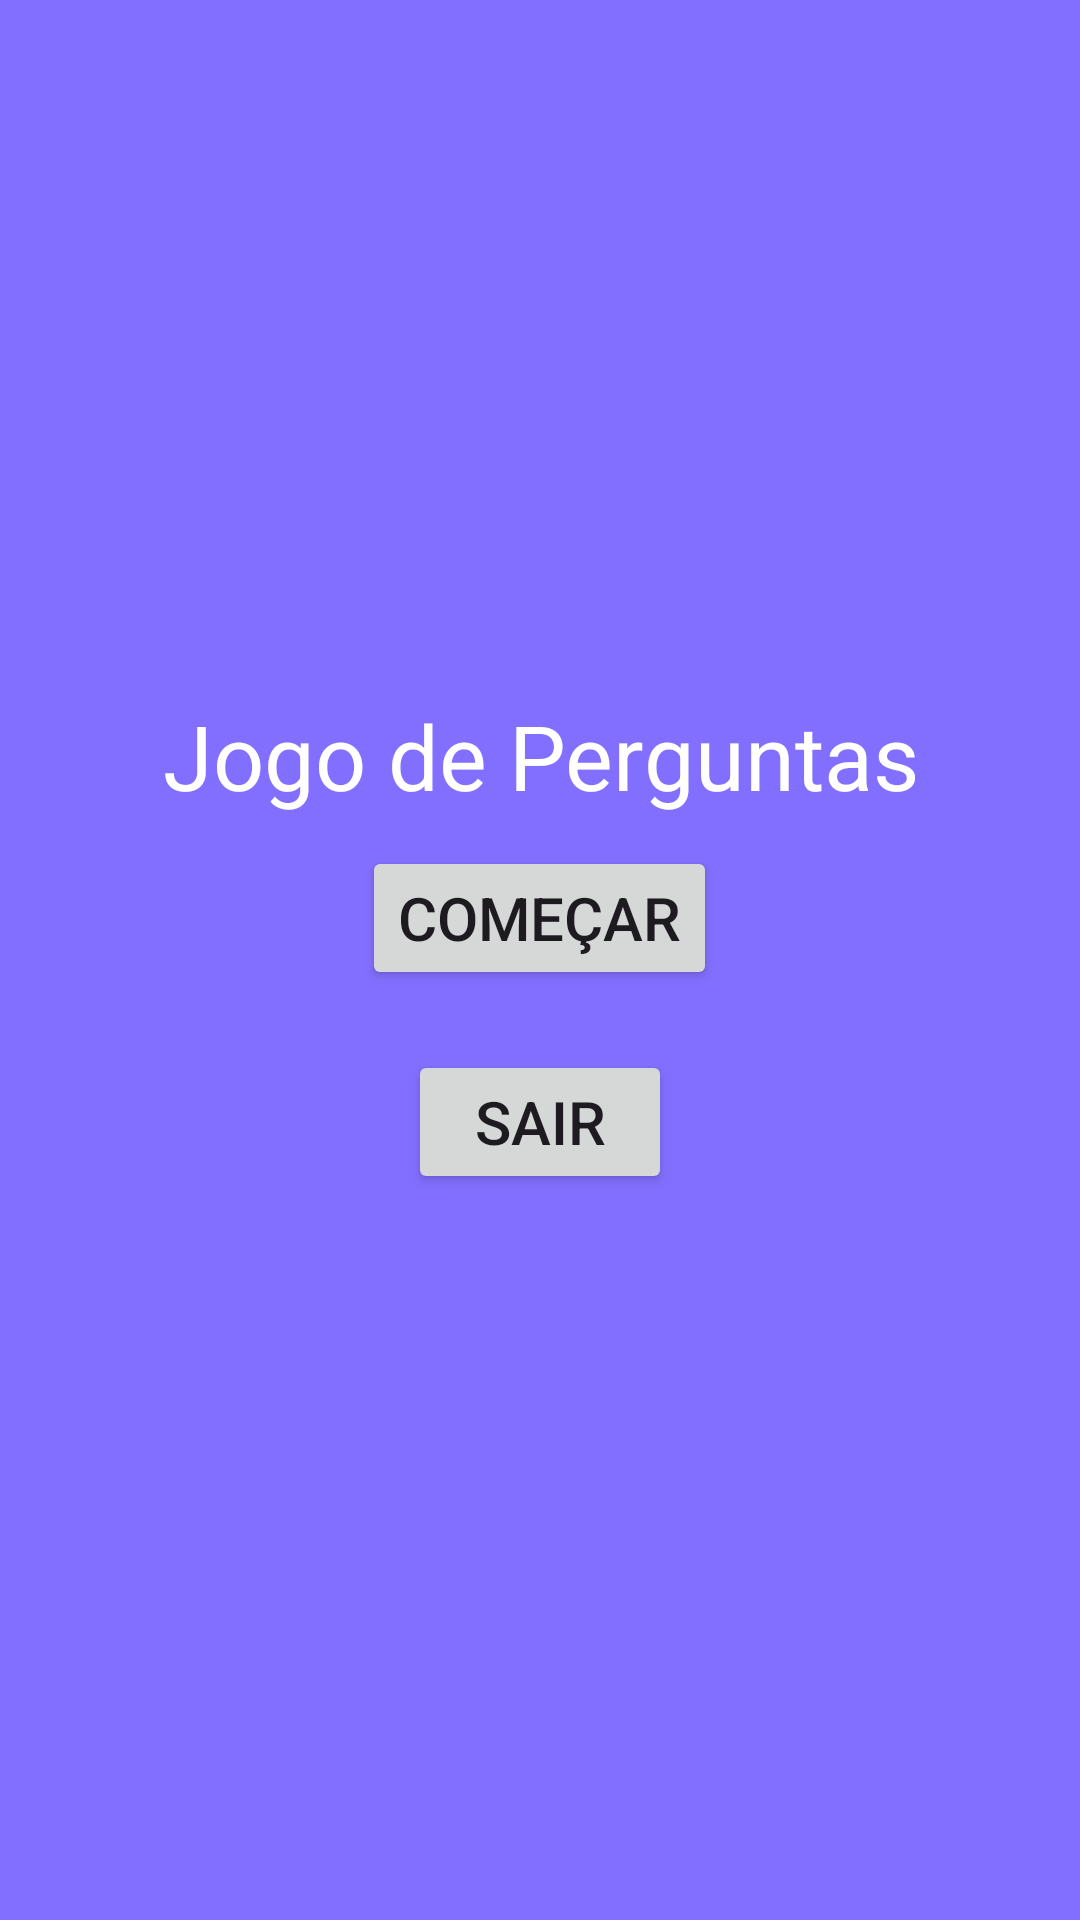

Write the Android layout XML for this screen, with the resource values it uses.
<!-- AndroidManifest.xml: application theme Theme.Jogodeperguntaslucas -->
<!-- res/layout/activity_main.xml -->
<?xml version="1.0" encoding="utf-8"?>
<LinearLayout xmlns:android="http://schemas.android.com/apk/res/android"
    xmlns:app="http://schemas.android.com/apk/res-auto"
    xmlns:tools="http://schemas.android.com/tools"
    android:id="@+id/main"
    android:layout_width="match_parent"
    android:layout_height="match_parent"
    tools:context=".MainActivity"
    android:orientation="vertical"
    android:gravity="center"
    android:background="@color/slateblue">

    <TextView
        android:layout_width="match_parent"
        android:layout_height="wrap_content"
        android:gravity="center"
        android:textSize="30dp"
        android:textColor="@color/white"
        android:text="Jogo de Perguntas" />

    <Button
        android:id="@+id/jogo"
        android:layout_width="wrap_content"
        android:layout_height="wrap_content"
        android:layout_margin="10dp"
        android:text="Começar"
        android:textSize="20dp" />

    <Button
        android:id="@+id/sair"
        android:layout_width="wrap_content"
        android:layout_height="wrap_content"
        android:layout_margin="10dp"
        android:textSize="20dp"
        android:text="Sair" />


</LinearLayout>
<!-- resources referenced by this layout -->
<resources>
  <color name="slateblue">#836FFF</color>
  <color name="white">#FFFFFFFF</color>
  <style name="Theme.Jogodeperguntaslucas" parent="Base.Theme.Jogodeperguntaslucas" />
  <style name="Base.Theme.Jogodeperguntaslucas" parent="Theme.Material3.DayNight.NoActionBar">
          
          
      </style>
</resources>
